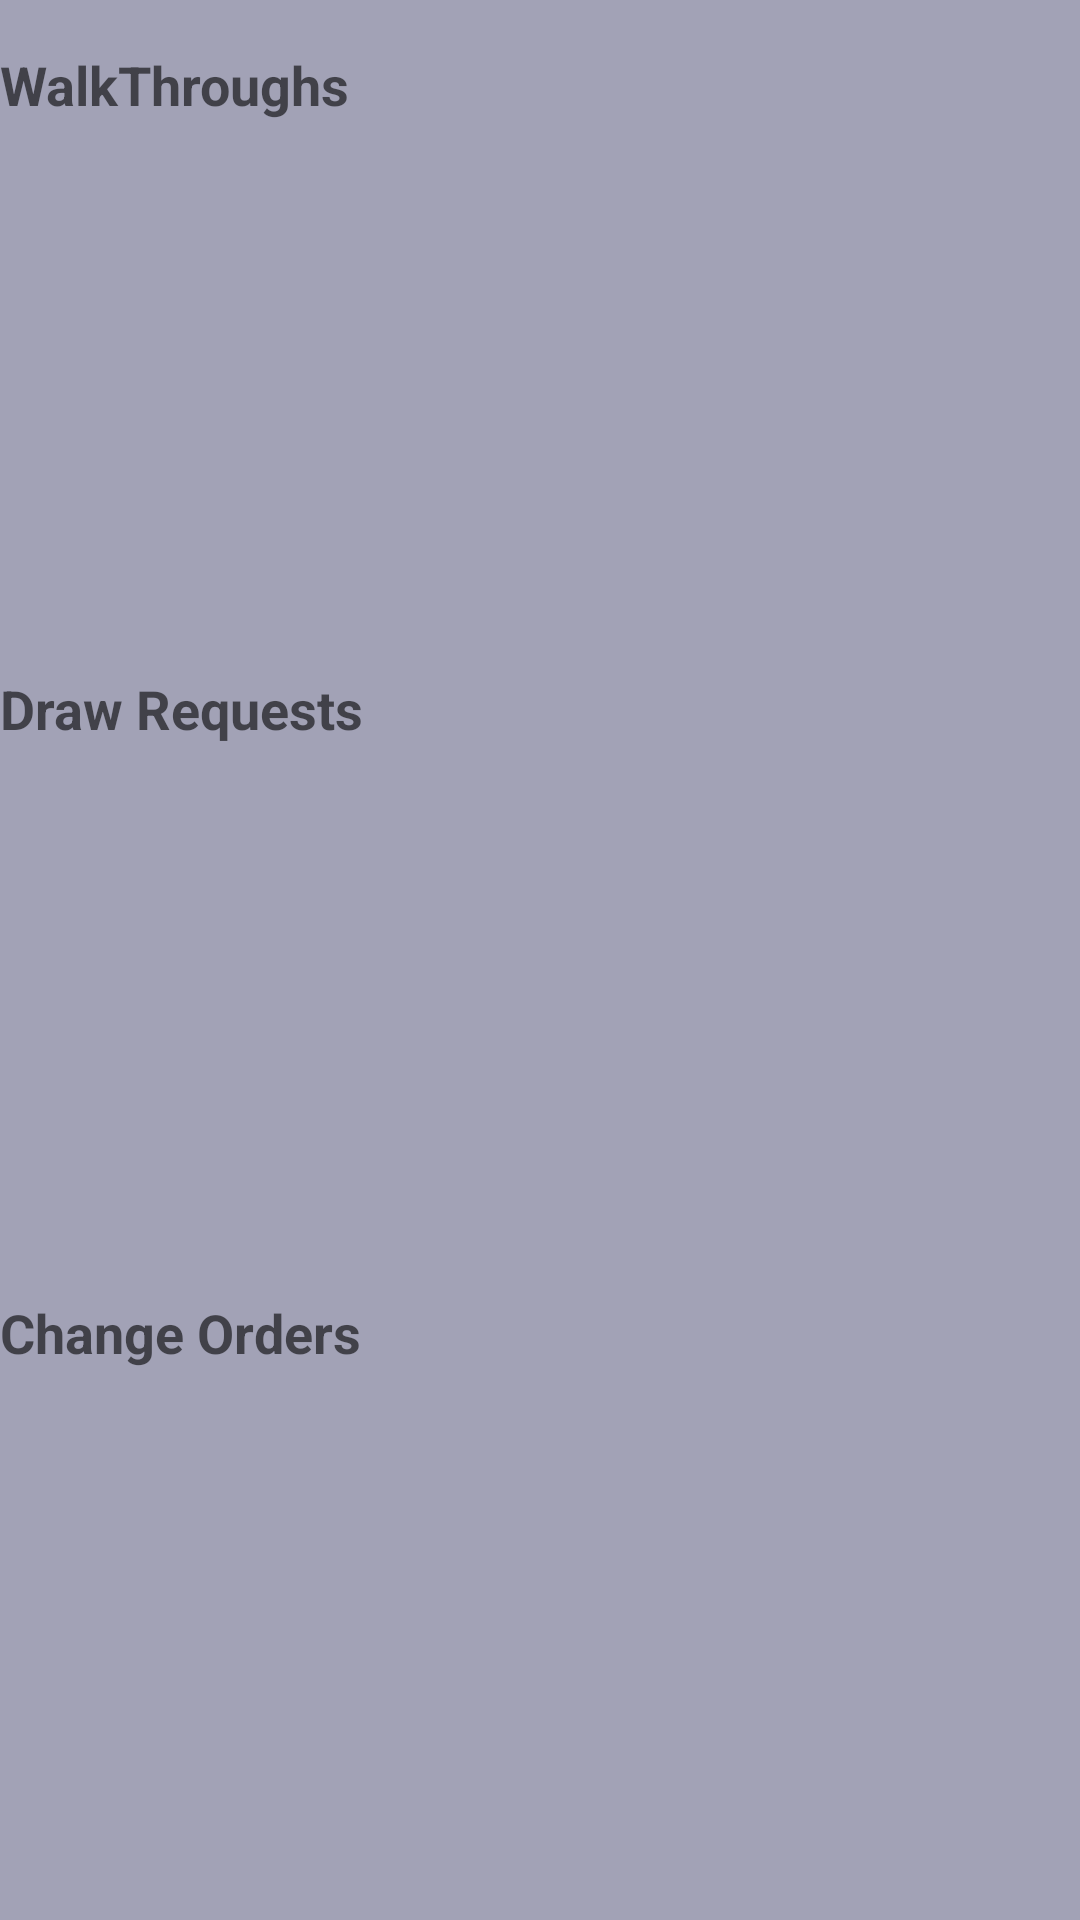

Layout XML and referenced resources for this Android screen:
<!-- AndroidManifest.xml: application theme AppTheme -->
<!-- res/layout/activity_history.xml -->
<RelativeLayout xmlns:android="http://schemas.android.com/apk/res/android"
    xmlns:tools="http://schemas.android.com/tools"
    android:layout_width="match_parent"
    android:layout_height="match_parent"
    android:paddingLeft="@dimen/activity_horizontal_margin"
    android:paddingRight="@dimen/activity_horizontal_margin"
    android:paddingTop="@dimen/activity_vertical_margin"
    android:paddingBottom="@dimen/activity_vertical_margin"
    tools:context="inventoryProjectt.History"
    android:padding="0dp">

    <LinearLayout
        android:orientation="vertical"
        android:layout_width="fill_parent"
        android:layout_height="fill_parent"
        android:paddingTop="@dimen/activity_vertical_margin">

        <LinearLayout
            android:orientation="vertical"
            android:layout_width="fill_parent"
            android:layout_height="fill_parent"
            android:layout_weight="1">

            <TextView
                android:layout_width="wrap_content"
                android:layout_height="wrap_content"
                android:textAppearance="?android:attr/textAppearanceMedium"
                android:text="WalkThroughs"
                android:id="@+id/textView"
                android:textStyle="bold" />

            <ListView
                android:layout_width="wrap_content"
                android:layout_height="fill_parent"
                android:id="@+id/list_walk_through"
                android:paddingLeft="5dp" />
        </LinearLayout>

        <LinearLayout
            android:orientation="vertical"
            android:layout_width="fill_parent"
            android:layout_height="fill_parent"
            android:layout_weight="1">

            <TextView
                android:layout_width="wrap_content"
                android:layout_height="wrap_content"
                android:textAppearance="?android:attr/textAppearanceMedium"
                android:text="Draw Requests"
                android:id="@+id/textView2"
                android:textStyle="bold" />

            <ListView
                android:layout_width="fill_parent"
                android:layout_height="fill_parent"
                android:id="@+id/list_draw_request"
                android:paddingLeft="5dp" />
        </LinearLayout>

        <LinearLayout
            android:orientation="vertical"
            android:layout_width="fill_parent"
            android:layout_height="fill_parent"
            android:layout_weight="1">

            <TextView
                android:layout_width="wrap_content"
                android:layout_height="wrap_content"
                android:textAppearance="?android:attr/textAppearanceMedium"
                android:text="Change Orders"
                android:id="@+id/textView3"
                android:textStyle="bold" />

            <ListView
                android:layout_width="fill_parent"
                android:layout_height="fill_parent"
                android:id="@+id/list_change_order"
                android:paddingLeft="5dp" />
        </LinearLayout>

    </LinearLayout>
</RelativeLayout>
<!-- resources referenced by this layout -->
<resources>
  <dimen name="activity_horizontal_margin">16dp</dimen>
  <dimen name="activity_vertical_margin">16dp</dimen>
  <style name="AppTheme" parent="Theme.AppCompat.Light.DarkActionBar">
          <item name="colorPrimary">@color/primary</item>
          <item name="colorPrimaryDark">@color/primary_dark</item>
          <item name="colorAccent">@color/accent</item>
          <item name="android:textColorPrimary">@color/text</item>
          <item name="android:windowBackground">@color/window_background</item>
      </style>
  <color name="primary">#ff6f7194</color>
  <color name="primary_dark">#ff050543</color>
  <color name="accent">#fff52522</color>
  <color name="text">#ff434343</color>
  <color name="window_background">#ffa2a2b6</color>
</resources>
